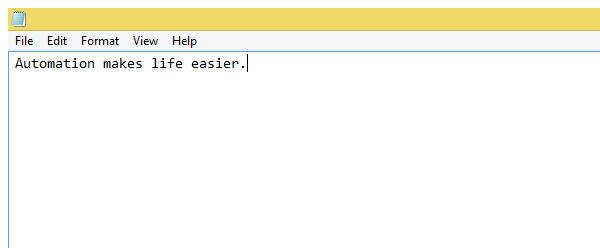
Task: To display messages
Workflow: Input Methods

Step 1: Open Application -Open Notepad- Step 8 on the element in window '* - Notepad' (notepad.exe)

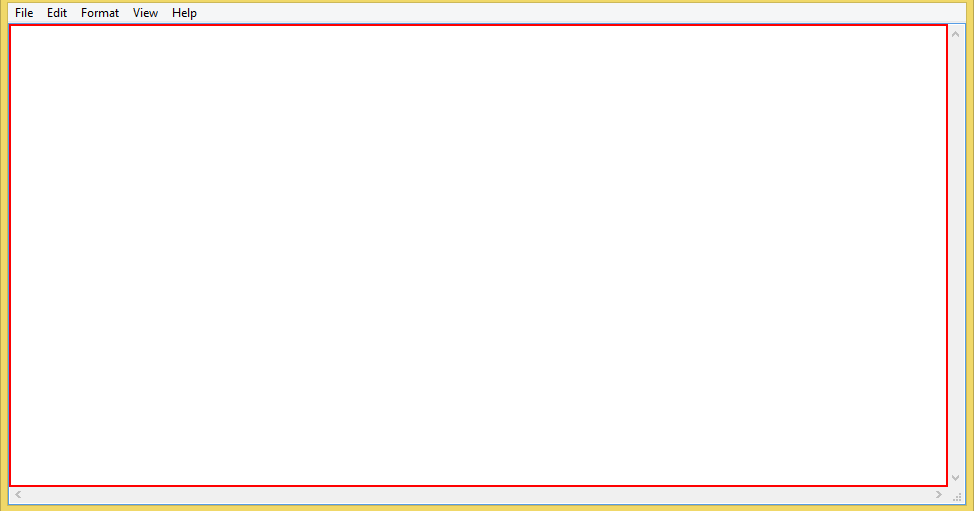
Step 2: type "Automation makes life easier.[k(enter)]" into the editable text

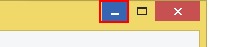
Step 3: click on the push button 'Minimize'

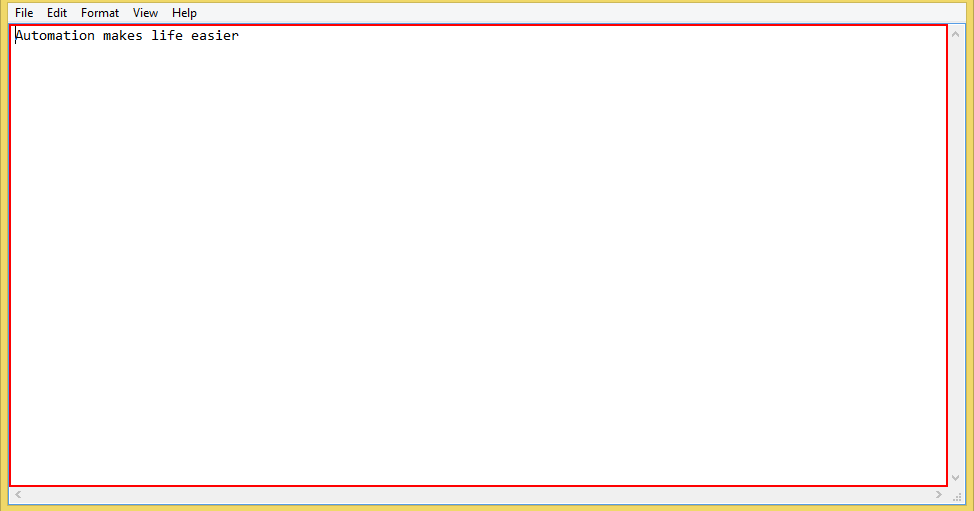
Step 4: type "Welcome to the new world of automation." into the editable text

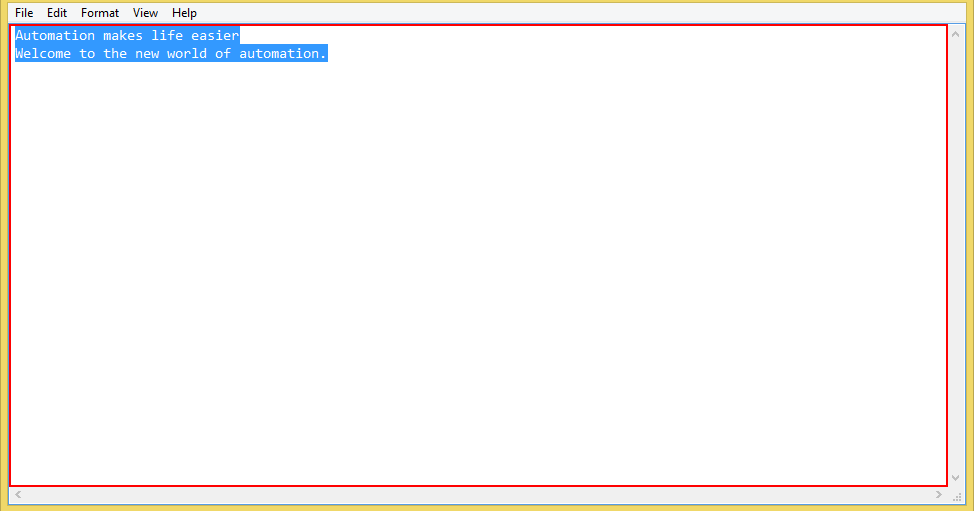
Step 5: type a value into the editable text

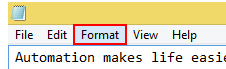
Step 6: click on the menu item 'Format'

Step 7: click on 'push button' (notepad.exe) (no picture)

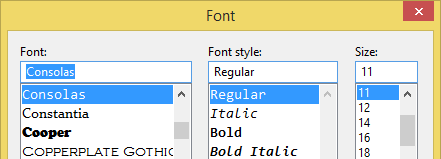
Step 8: Attach Window - Font window Step 33 on the dialog in window 'Font' (notepad.exe)

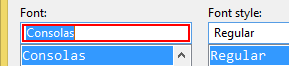
Step 9: type "Times New Roman" into 'notepad.exe  Font'

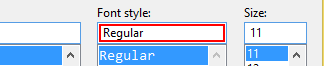
Step 10: type "Italic"

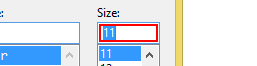
Step 11: get-text in window 'Font' (notepad.exe)

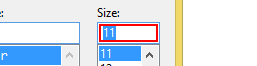
Step 12: type "[(cInt(FontSize) + 5).ToString]" in window 'Font' (notepad.exe)